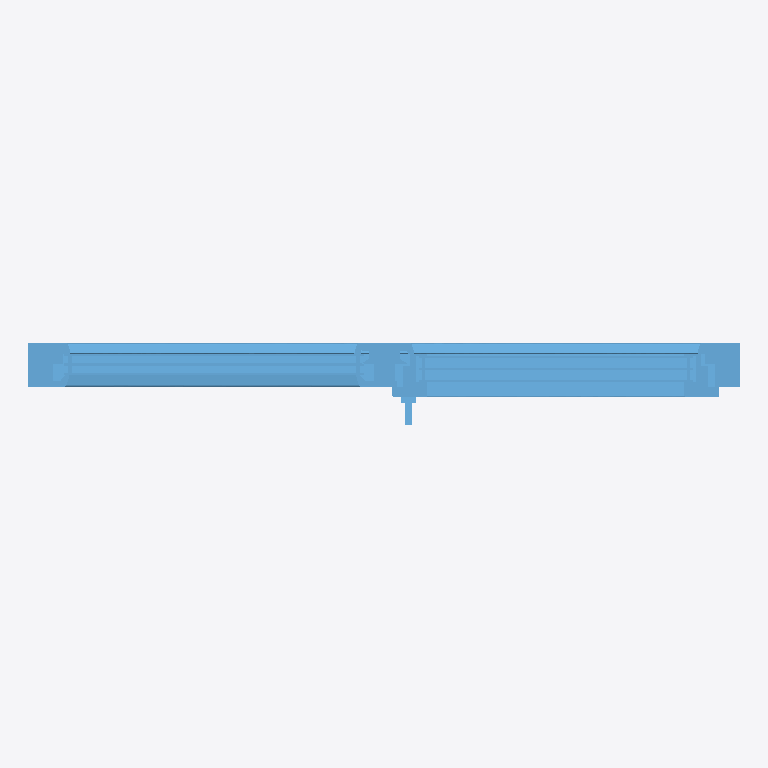
Plan cut of the same IFC building model at storey 'Level 1' (level 0.00 m, cut at 1.40 m), seen from above with north up, elements coloured by IFC class: 1 window (light blue). Cut surfaces are drawn darker.
Extent 1.3 m × 0.1 m × 1.2 m (x, y, z). Storeys (1): Level 1 at 0.00 m. Elements (1): 1 IfcWindow.

HEADER;
FILE_DESCRIPTION(('ViewDefinition [CoordinationView_V2.0, QuantityTakeOffAddOnView]'),'2;1');
FILE_NAME('0001','2022-06-06T15:42:46',(''),(''),'The EXPRESS Data Manager Version 5.02.0100.07 : ','21.0.0.383 - Exporter 21.2.1.0 - Alternate UI 21','');
FILE_SCHEMA(('IFC2X3'));
ENDSEC;
DATA;
#121=IFCPROJECT('29wAYORHv5FPxU3IP658m$',#42,'0001',$,$,'Project Name','Project Status',(#113),#108);
#151=IFCSITE('29wAYORHv5FPxU3IP658mz',#42,'Default',$,$,#150,$,$,.ELEMENT.,(42,21,31,181945),(-71,-3,-24,-263305),0.0,$,$);
#132=IFCBUILDING('29wAYORHv5FPxU3IP658m_',#42,'',$,$,#33,$,'',.ELEMENT.,$,$,#128);
#141=IFCBUILDINGSTOREY('29wAYORHv5FPxU3IQvwtBu',#42,'Level 1',$,'Level:8mm Head',#139,$,'Level 1',.ELEMENT.,0.0);
#88613=IFCWINDOW('1imfmD4LfFoQcF4s3zu3Ta',#42,'2021_ES_Ventana_Replus_RE80-PVC-i30_11103_1H-1FL:11103:349552',$,'2021_ES_Ventana_Replus_RE80-PVC-i30_11103_1H-1FL:11103',#88611,#88603,'349552',1461.7999999977,1320.0);
ENDSEC;
